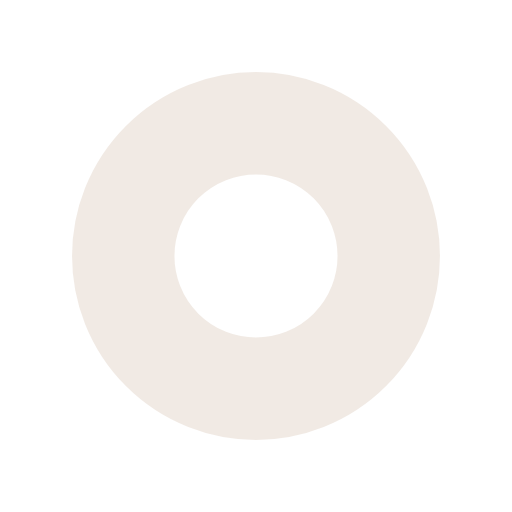
t = 0.00 s
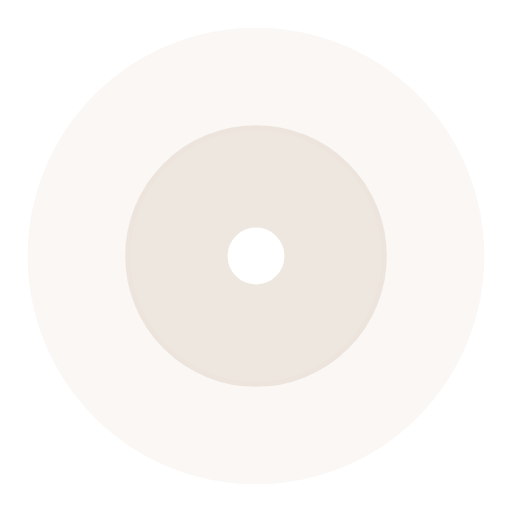
t = 0.30 s
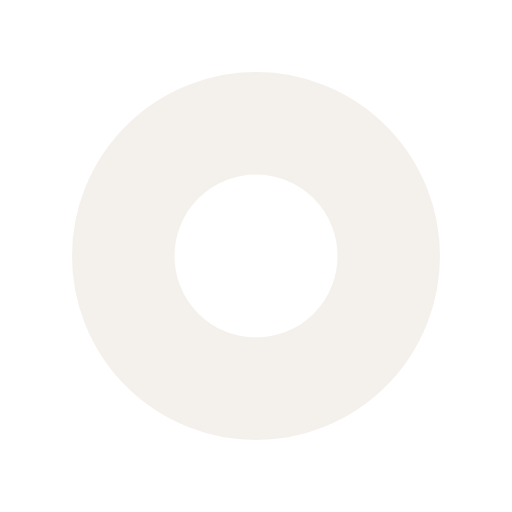
t = 0.60 s
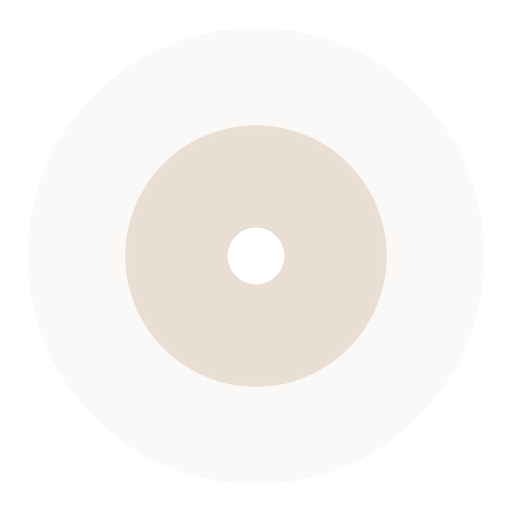
t = 0.90 s

The animated SVG that drew these frames (rendered in a browser with its animation timeline set to each time). Animation: 4 SMIL elements (animate=4); one cycle of 1.20 s, repeats indefinitely.

<svg width="200px" height="200px" xmlns="http://www.w3.org/2000/svg" viewBox="0 0 100 100" preserveAspectRatio="xMidYMid" class="lds-ripple" style="shape-rendering: auto; animation-play-state: running; animation-delay: 0s; background: rgba(0, 0, 0, 0) none repeat scroll 0% 0%;"><circle cx="50" cy="50" r="0" fill="none" ng-attr-stroke="{{config.c1}}" ng-attr-stroke-width="{{config.width}}" stroke="#e4d6c9" stroke-width="20" style="animation-play-state: running; animation-delay: 0s;"><animate attributeName="r" calcMode="spline" values="0;40" keyTimes="0;1" dur="1.2" keySplines="0 0.2 0.8 1" begin="-0.6s" repeatCount="indefinite" style="animation-play-state: running; animation-delay: 0s;"></animate><animate attributeName="opacity" calcMode="spline" values="1;0" keyTimes="0;1" dur="1.2" keySplines="0.2 0 0.8 1" begin="-0.6s" repeatCount="indefinite" style="animation-play-state: running; animation-delay: 0s;"></animate></circle><circle cx="50" cy="50" r="0" fill="none" ng-attr-stroke="{{config.c2}}" ng-attr-stroke-width="{{config.width}}" stroke="#eae1d7" stroke-width="20" style="animation-play-state: running; animation-delay: 0s;"><animate attributeName="r" calcMode="spline" values="0;40" keyTimes="0;1" dur="1.2" keySplines="0 0.2 0.8 1" begin="0s" repeatCount="indefinite" style="animation-play-state: running; animation-delay: 0s;"></animate><animate attributeName="opacity" calcMode="spline" values="1;0" keyTimes="0;1" dur="1.2" keySplines="0.2 0 0.8 1" begin="0s" repeatCount="indefinite" style="animation-play-state: running; animation-delay: 0s;"></animate></circle></svg>
